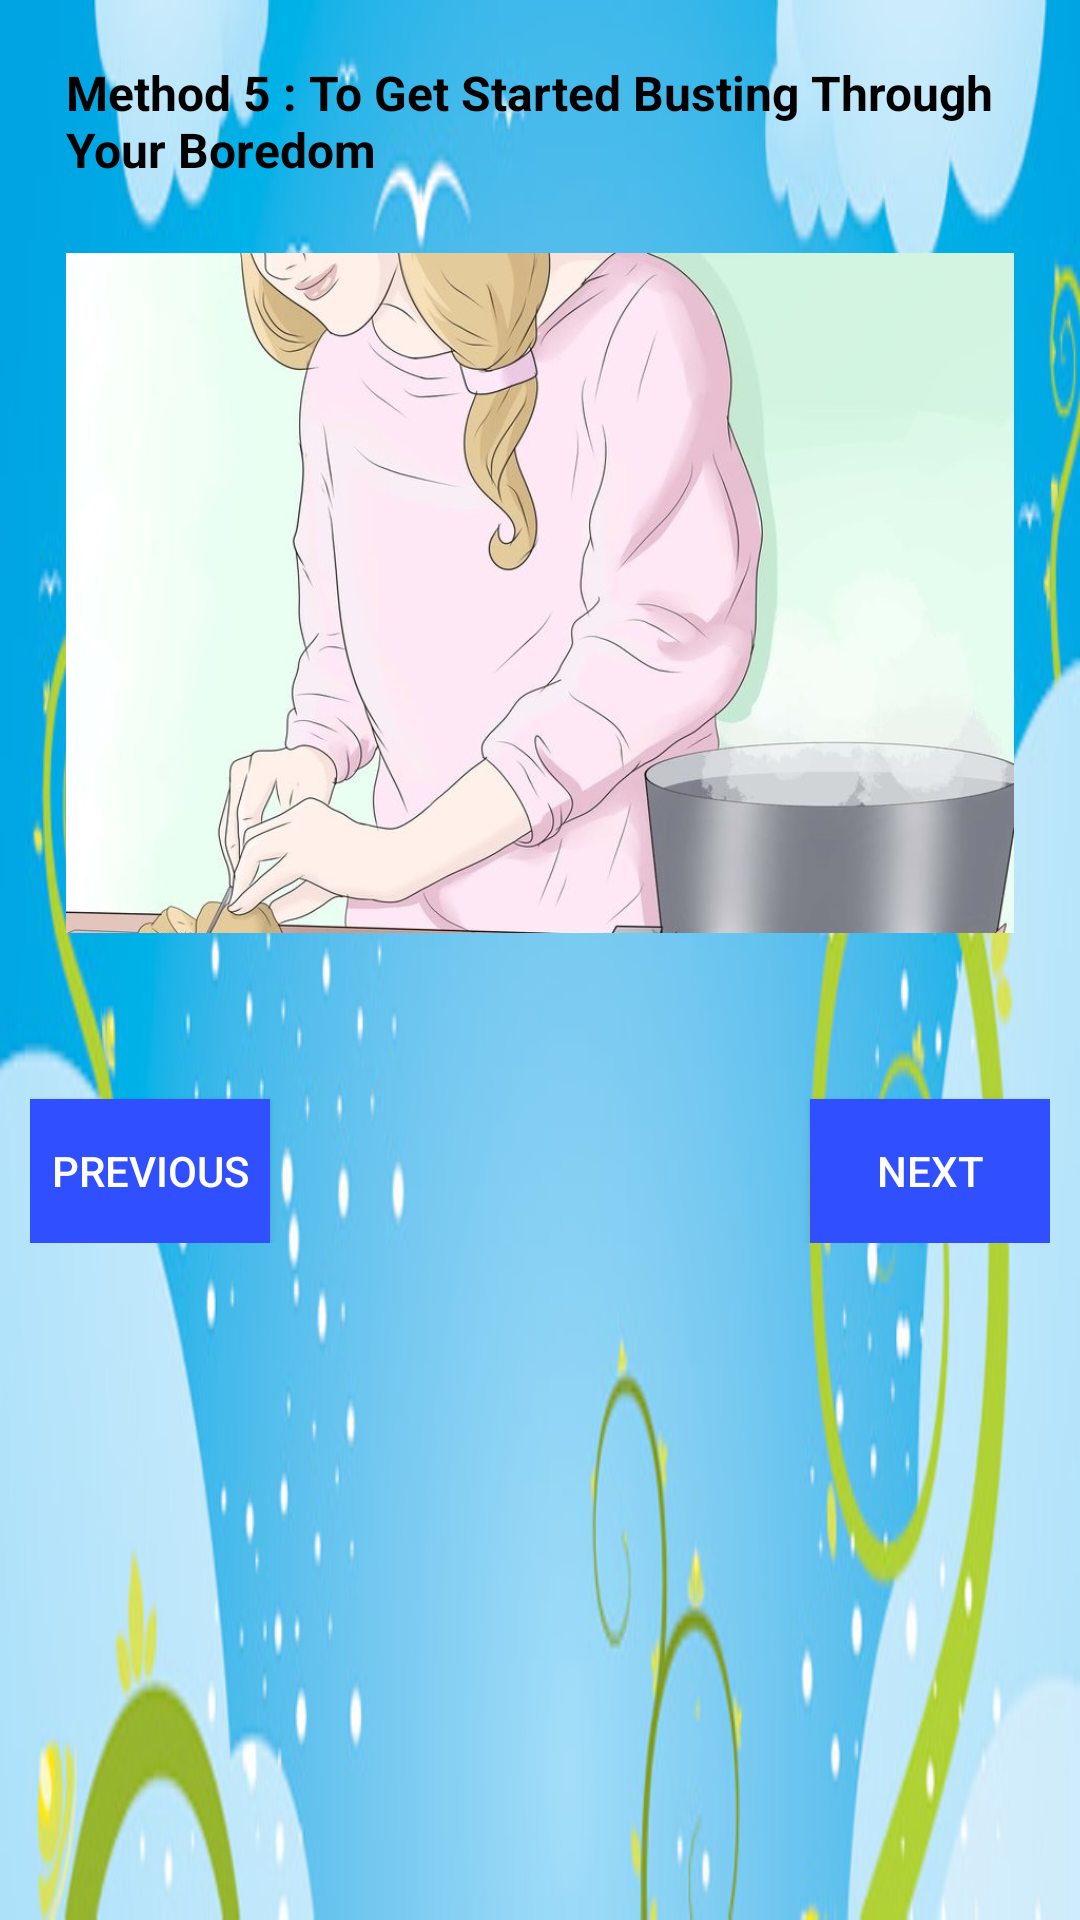

Android layout source for this screen:
<!-- AndroidManifest.xml: application theme AppTheme -->
<!-- res/layout/activity_to_get_started_busting_through_your_boredom.xml -->
<ScrollView xmlns:android="http://schemas.android.com/apk/res/android"
    xmlns:tools="http://schemas.android.com/tools"
    tools:context="com.example.android.whattodowhenyourebored.To_get_started_busting_through_your_boredom"
    android:layout_width="match_parent"
    android:layout_height="match_parent"
    android:background="@drawable/background">

    <RelativeLayout
        android:layout_width="match_parent"
        android:layout_height="match_parent"
        android:layout_margin="10dp"
        android:paddingBottom="12dp"

        >
        <TextView
            android:id="@+id/title_text_view_method5"
            android:layout_width="wrap_content"
            android:layout_height="wrap_content"
            android:layout_marginTop="10dp"
            android:layout_marginLeft="12dp"
            android:textStyle="bold"
            android:text="Method 5 : To Get Started Busting Through Your Boredom"
            android:textColor="@android:color/black"
            android:textSize="16sp" />
        <ImageView
            android:id="@+id/method5_image"
            android:layout_width="wrap_content"
            android:layout_height="250dp"
            android:layout_margin="12dp"
            android:src="@drawable/method5_image1"
            android:layout_below="@+id/title_text_view_method5"
            />
        <TextView
            android:id="@+id/body_text_view_5"
            android:layout_width="wrap_content"
            android:layout_height="wrap_content"
            android:text=""
            android:textColor="@android:color/black"
            android:textSize="16sp"
            android:layout_below="@+id/method5_image"
            android:layout_margin="5dp"
            />
        <Button
            android:id="@+id/previous_button_5"
            android:layout_width="80dp"
            android:layout_height="wrap_content"
            android:text="Previous"
            android:textColor="@android:color/white"
            android:layout_alignParentLeft="true"
            android:background="#304FFE"
            android:onClick="previousButton_5"
            android:layout_below="@+id/body_text_view_5"
            />
        <Button
            android:id="@+id/next_button_5"
            android:layout_width="80dp"
            android:layout_height="wrap_content"
            android:text="Next"
            android:textColor="@android:color/white"
            android:background="#304FFE"
            android:layout_alignParentRight="true"
            android:layout_below="@+id/body_text_view_5"
            android:onClick="nextButton_5"
            />

        <Button
            android:id="@+id/home_button_5"
            android:layout_width="80dp"
            android:layout_height="wrap_content"
            android:text="Home"
            android:textColor="@android:color/white"
            android:layout_centerHorizontal="true"
            android:background="#304FFE"
            android:onClick="homeButton_5"
            android:layout_below="@+id/body_text_view_5"
            android:visibility="gone"
            />
    </RelativeLayout>
</ScrollView>
<!-- resources referenced by this layout -->
<resources>
  <!-- drawable background: jpg bitmap (drawable, 48182 bytes) -->
  <!-- drawable method5_image1: jpg bitmap (drawable, 99180 bytes) -->
  <style name="AppTheme" parent="Theme.AppCompat.Light.DarkActionBar">
          
          
         <item name="colorPrimary">#0099FF</item>
      </style>
</resources>
